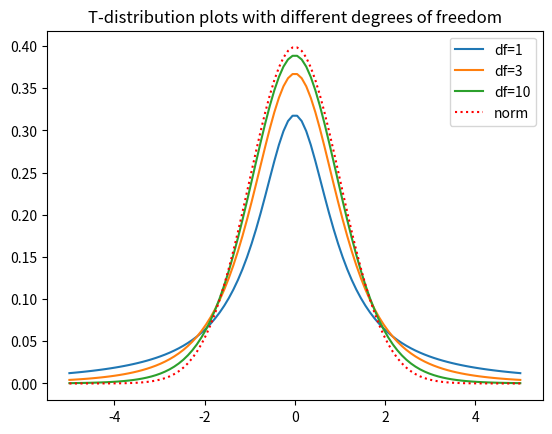

The matplotlib source for this figure:
"""
The graph below shows how the shape of the distribution changes with an increase in the number of degrees of freedom.
It also shows the approach of the t-distribution to the normal one as the degrees of freedom increase
"""
from scipy.stats import t, norm
import numpy as np
import matplotlib.pyplot as plt

x = np.linspace(-5, 5, 100)
y1, y2, y3 = t.pdf(x, df=1), t.pdf(x, df=3), t.pdf(x, df=10)
y4 = norm.pdf(x)

plt.title('T-distribution plots with different degrees of freedom')
plt.plot(x, y1)
plt.plot(x, y2)
plt.plot(x, y3)
plt.plot(x, y4, 'r:')
plt.legend(('df=1', 'df=3', 'df=10', 'norm'))
plt.show()
